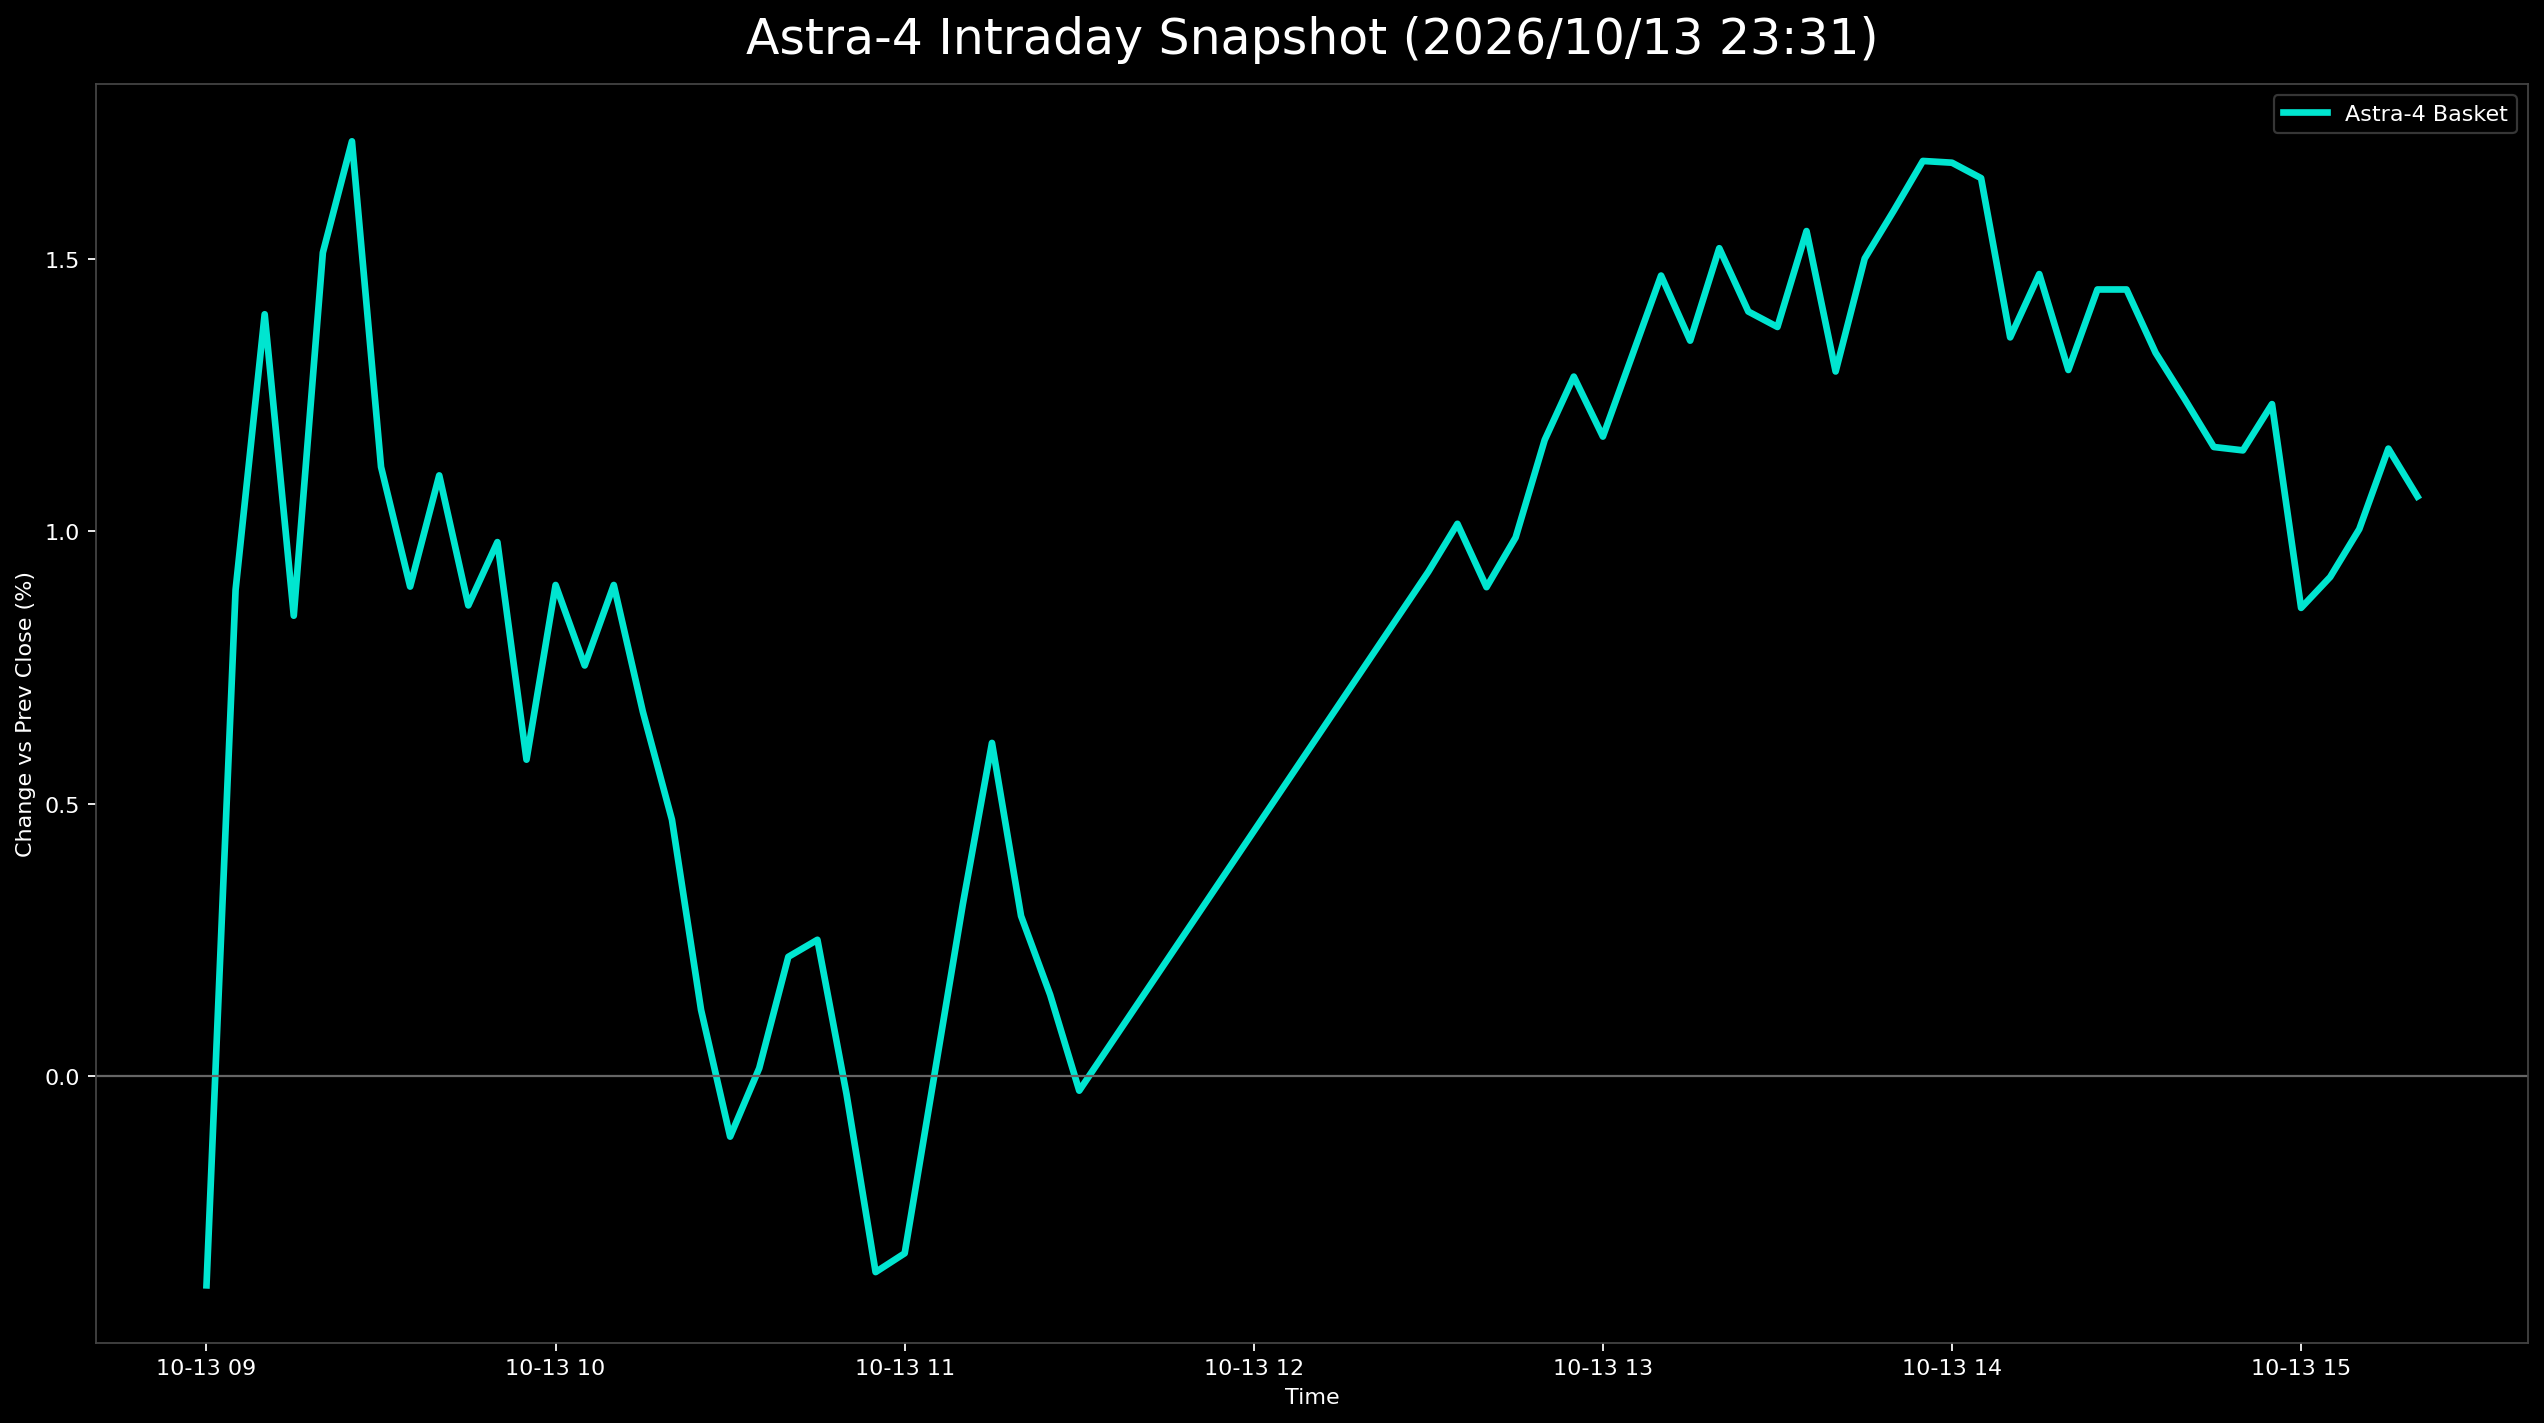

The data file committed next to this chart (first rows):
日時, 9348.T, 402A.T, 186A.T, Astra4_mean
2026-10-13 09:00:00+09:00, 0.01319, -0.01792, -0.006797, -0.003842
2026-10-13 09:05:00+09:00, 0.01847, -0.003584, 0.01189, 0.008927
2026-10-13 09:10:00+09:00, 0.02375, 0.007168, 0.01105, 0.01399
2026-10-13 09:15:00+09:00, 0.02111, 0.0, 0.004248, 0.008452
2026-10-13 09:20:00+09:00, 0.02902, 0.003584, 0.01274, 0.01512
2026-10-13 09:25:00+09:00, 0.02902, 0.007168, 0.01529, 0.01716
2026-10-13 09:30:00+09:00, 0.02639, 0.007168, 0.0, 0.01118
2026-10-13 09:35:00+09:00, 0.02375, -0.003584, 0.006797, 0.008986
2026-10-13 09:40:00+09:00, 0.02902, -0.003584, 0.007647, 0.01103
2026-10-13 09:45:00+09:00, 0.02375, -0.007168, 0.009346, 0.008641
2026-10-13 09:50:00+09:00, 0.02639, -0.007168, 0.0102, 0.009804
2026-10-13 09:55:00+09:00, 0.02375, -0.007168, 0.0008496, 0.005809
2026-10-13 10:00:00+09:00, 0.02639, -0.003584, 0.004248, 0.009016
2026-10-13 10:05:00+09:00, 0.02639, -0.007168, 0.003398, 0.007538
2026-10-13 10:10:00+09:00, 0.02639, -0.003584, 0.004248, 0.009016
2026-10-13 10:15:00+09:00, 0.02639, -0.007168, 0.0008496, 0.006689
2026-10-13 10:20:00+09:00, 0.02639, -0.007168, -0.005098, 0.004706
2026-10-13 10:25:00+09:00, 0.02375, -0.01075, -0.009346, 0.001216
2026-10-13 10:30:00+09:00, 0.02375, -0.01434, -0.01274, -0.001111
2026-10-13 10:35:00+09:00, 0.02375, -0.007168, -0.01614, 0.0001452
2026-10-13 10:40:00+09:00, 0.02375, -0.003584, -0.01359, 0.00219
2026-10-13 10:45:00+09:00, 0.02639, -0.003584, -0.01529, 0.002503
2026-10-13 10:50:00+09:00, 0.02639, -0.003584, -0.02379, -0.0003294
2026-10-13 10:55:00+09:00, 0.02375, -0.01075, -0.02379, -0.003598
2026-10-13 11:00:00+09:00, 0.02375, -0.007168, -0.02634, -0.003253
2026-10-13 11:05:00+09:00, 0.02639, -0.003584, -0.02294, -4.6227420519813954e-05
2026-10-13 11:10:00+09:00, 0.02902, 0.0, -0.01954, 0.003161
2026-10-13 11:15:00+09:00, 0.02902, 0.007168, -0.01784, 0.006117
2026-10-13 11:20:00+09:00, 0.02902, 0.003584, -0.02379, 0.00294
2026-10-13 11:25:00+09:00, 0.02639, 0.003584, -0.02549, 0.001494
2026-10-13 11:30:00+09:00, 0.02639, 0.0, -0.02719, -0.0002675
2026-10-13 12:30:00+09:00, 0.03694, 0.003584, -0.01274, 0.00926
2026-10-13 12:35:00+09:00, 0.03958, 0.003584, -0.01274, 0.01014
2026-10-13 12:40:00+09:00, 0.03694, 0.003584, -0.01359, 0.008977
2026-10-13 12:45:00+09:00, 0.03694, 0.007168, -0.01444, 0.009888
2026-10-13 12:50:00+09:00, 0.03958, 0.01075, -0.01529, 0.01168
2026-10-13 12:55:00+09:00, 0.04222, 0.01075, -0.01444, 0.01284
2026-10-13 13:00:00+09:00, 0.03958, 0.01434, -0.01869, 0.01174
2026-10-13 13:05:00+09:00, 0.03958, 0.01792, -0.01784, 0.01322
2026-10-13 13:10:00+09:00, 0.03958, 0.02151, -0.01699, 0.0147
2026-10-13 13:15:00+09:00, 0.03958, 0.01792, -0.01699, 0.0135
2026-10-13 13:20:00+09:00, 0.04485, 0.01434, -0.01359, 0.0152
2026-10-13 13:25:00+09:00, 0.04222, 0.01434, -0.01444, 0.01404
2026-10-13 13:30:00+09:00, 0.04222, 0.01434, -0.01529, 0.01375
2026-10-13 13:35:00+09:00, 0.04222, 0.01792, -0.01359, 0.01551
2026-10-13 13:40:00+09:00, 0.03958, 0.01792, -0.01869, 0.01294
2026-10-13 13:45:00+09:00, 0.04222, 0.02151, -0.01869, 0.01501
2026-10-13 13:50:00+09:00, 0.04485, 0.02151, -0.01869, 0.01589
2026-10-13 13:55:00+09:00, 0.04485, 0.02509, -0.01954, 0.0168
2026-10-13 14:00:00+09:00, 0.04749, 0.02151, -0.01869, 0.01677
2026-10-13 14:05:00+09:00, 0.04749, 0.02151, -0.01954, 0.01649
2026-10-13 14:10:00+09:00, 0.04485, 0.01792, -0.02209, 0.01356
2026-10-13 14:15:00+09:00, 0.04749, 0.01792, -0.02124, 0.01472
2026-10-13 14:20:00+09:00, 0.04749, 0.01434, -0.02294, 0.01296
2026-10-13 14:25:00+09:00, 0.04749, 0.01792, -0.02209, 0.01444
2026-10-13 14:30:00+09:00, 0.04749, 0.01792, -0.02209, 0.01444
2026-10-13 14:35:00+09:00, 0.04485, 0.01792, -0.02294, 0.01328
2026-10-13 14:40:00+09:00, 0.04485, 0.01792, -0.02549, 0.01243
2026-10-13 14:45:00+09:00, 0.04222, 0.01792, -0.02549, 0.01155
2026-10-13 14:50:00+09:00, 0.04222, 0.01434, -0.02209, 0.01149
... 6 more rows
